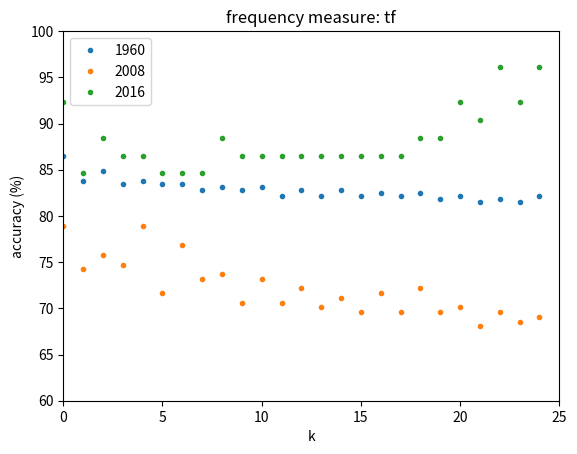
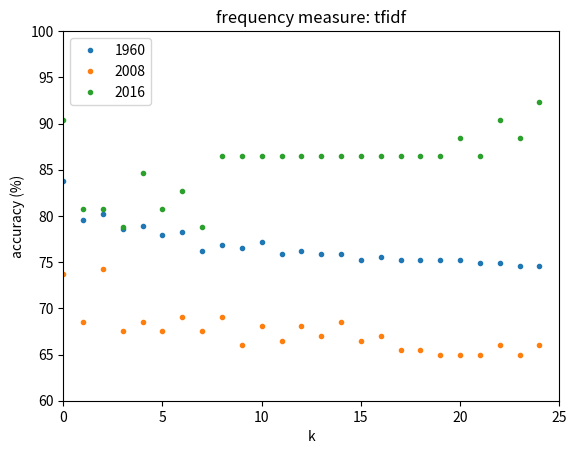
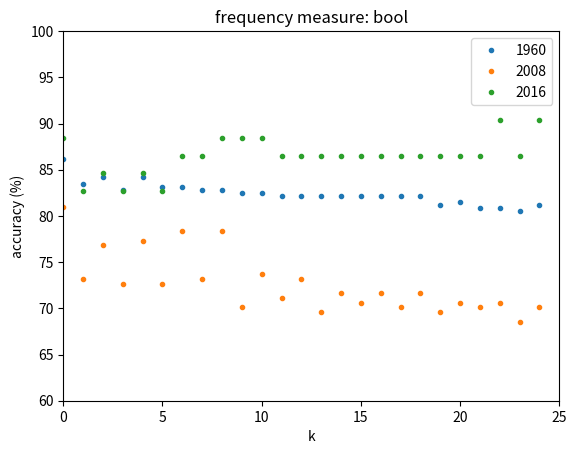

The matplotlib source for these figures, in order:
import numpy as np
import matplotlib.pyplot as plt

tf1960 = [86.4686468647, 83.8283828383, 84.8184818482, 83.498349835, 83.8283828383, 83.498349835, 83.498349835, 82.8382838284, 83.1683168317, 82.8382838284, 83.1683168317, 82.1782178218, 82.8382838284, 82.1782178218, 82.8382838284, 82.1782178218, 82.5082508251, 82.1782178218, 82.5082508251, 81.8481848185, 82.1782178218, 81.5181518152, 81.8481848185, 81.5181518152, 82.1782178218]
tf2008 = [78.8659793814, 74.2268041237, 75.7731958763, 74.7422680412, 78.8659793814, 71.6494845361, 76.8041237113, 73.1958762887, 73.7113402062, 70.618556701, 73.1958762887, 70.618556701, 72.1649484536, 70.1030927835, 71.1340206186, 69.587628866, 71.6494845361, 69.587628866, 72.1649484536, 69.587628866, 70.1030927835, 68.0412371134, 69.587628866, 68.5567010309, 69.0721649485]
tf2016 = [92.3076923077, 84.6153846154, 88.4615384615, 86.5384615385, 86.5384615385, 84.6153846154, 84.6153846154, 84.6153846154, 88.4615384615, 86.5384615385, 86.5384615385, 86.5384615385, 86.5384615385, 86.5384615385, 86.5384615385, 86.5384615385, 86.5384615385, 86.5384615385, 88.4615384615, 88.4615384615, 92.3076923077, 90.3846153846, 96.1538461538, 92.3076923077, 96.1538461538]

tfidf1960 = [83.8283828383, 79.5379537954, 80.198019802, 78.5478547855, 78.8778877888, 77.8877887789, 78.2178217822, 76.2376237624, 76.897689769, 76.5676567657, 77.2277227723, 75.9075907591, 76.2376237624, 75.9075907591, 75.9075907591, 75.2475247525, 75.5775577558, 75.2475247525, 75.2475247525, 75.2475247525, 75.2475247525, 74.9174917492, 74.9174917492, 74.5874587459, 74.5874587459]
tfidf2008 = [73.7113402062, 68.5567010309, 74.2268041237, 67.5257731959, 68.5567010309, 67.5257731959, 69.0721649485, 67.5257731959, 69.0721649485, 65.9793814433, 68.0412371134, 66.4948453608, 68.0412371134, 67.0103092784, 68.5567010309, 66.4948453608, 67.0103092784, 65.4639175258, 65.4639175258, 64.9484536082, 64.9484536082, 64.9484536082, 65.9793814433, 64.9484536082, 65.9793814433]
tfidf2016 = [90.3846153846, 80.7692307692, 80.7692307692, 78.8461538462, 84.6153846154, 80.7692307692, 82.6923076923, 78.8461538462, 86.5384615385, 86.5384615385, 86.5384615385, 86.5384615385, 86.5384615385, 86.5384615385, 86.5384615385, 86.5384615385, 86.5384615385, 86.5384615385, 86.5384615385, 86.5384615385, 88.4615384615, 86.5384615385, 90.3846153846, 88.4615384615, 92.3076923077]

bool1960 = [86.1386138614, 83.498349835, 84.1584158416, 82.8382838284, 84.1584158416, 83.1683168317, 83.1683168317, 82.8382838284, 82.8382838284, 82.5082508251, 82.5082508251, 82.1782178218, 82.1782178218, 82.1782178218, 82.1782178218, 82.1782178218, 82.1782178218, 82.1782178218, 82.1782178218, 81.1881188119, 81.5181518152, 80.8580858086, 80.8580858086, 80.5280528053, 81.1881188119]
bool2008 = [80.9278350515, 73.1958762887, 76.8041237113, 72.6804123711, 77.3195876289, 72.6804123711, 78.3505154639, 73.1958762887, 78.3505154639, 70.1030927835, 73.7113402062, 71.1340206186, 73.1958762887, 69.587628866, 71.6494845361, 70.618556701, 71.6494845361, 70.1030927835, 71.6494845361, 69.587628866, 70.618556701, 70.1030927835, 70.618556701, 68.5567010309, 70.1030927835]
bool2016 = [88.4615384615, 82.6923076923, 84.6153846154, 82.6923076923, 84.6153846154, 82.6923076923, 86.5384615385, 86.5384615385, 88.4615384615, 88.4615384615, 88.4615384615, 86.5384615385, 86.5384615385, 86.5384615385, 86.5384615385, 86.5384615385, 86.5384615385, 86.5384615385, 86.5384615385, 86.5384615385, 86.5384615385, 86.5384615385, 90.3846153846, 86.5384615385, 90.3846153846]

plt.figure(1)
plt_tf1960, = plt.plot(tf1960, '.', label='1960')
plt_tf2008, = plt.plot(tf2008, '.', label='2008')
plt_tf2016, = plt.plot(tf2016, '.', label='2016')

plt.ylim([60, 100])
plt.xlim([0, 25])
plt.title('frequency measure: tf')
plt.ylabel('accuracy (%)')
plt.xlabel('k')
plt.legend()
# plt.show()
# plt.legend(handles=[plt_tf1960, plt_tf2008])
plt.savefig('knn_tf.pdf')

plt.figure(2)
plt_tfidf1960, = plt.plot(tfidf1960, '.', label='1960')
plt_tfidf2008, = plt.plot(tfidf2008, '.', label='2008')
plt_tfidf2016, = plt.plot(tfidf2016, '.', label='2016')

plt.ylim([60, 100])
plt.xlim([0, 25])
plt.title('frequency measure: tfidf')
plt.ylabel('accuracy (%)')
plt.xlabel('k')
plt.legend()
# plt.show()
# plt.legend(handles=[plt_tf1960, plt_tf2008])
plt.savefig('knn_tfidf.pdf')

plt.figure(3)
plt_bool1960, = plt.plot(bool1960, '.', label='1960')
plt_bool2008, = plt.plot(bool2008, '.', label='2008')
plt_bool2016, = plt.plot(bool2016, '.', label='2016')

plt.ylim([60, 100])
plt.xlim([0, 25])
plt.title('frequency measure: bool')
plt.ylabel('accuracy (%)')
plt.xlabel('k')
plt.legend()
# plt.show()
# plt.legend(handles=[plt_tf1960, plt_tf2008])
plt.savefig('knn_bool.pdf')
